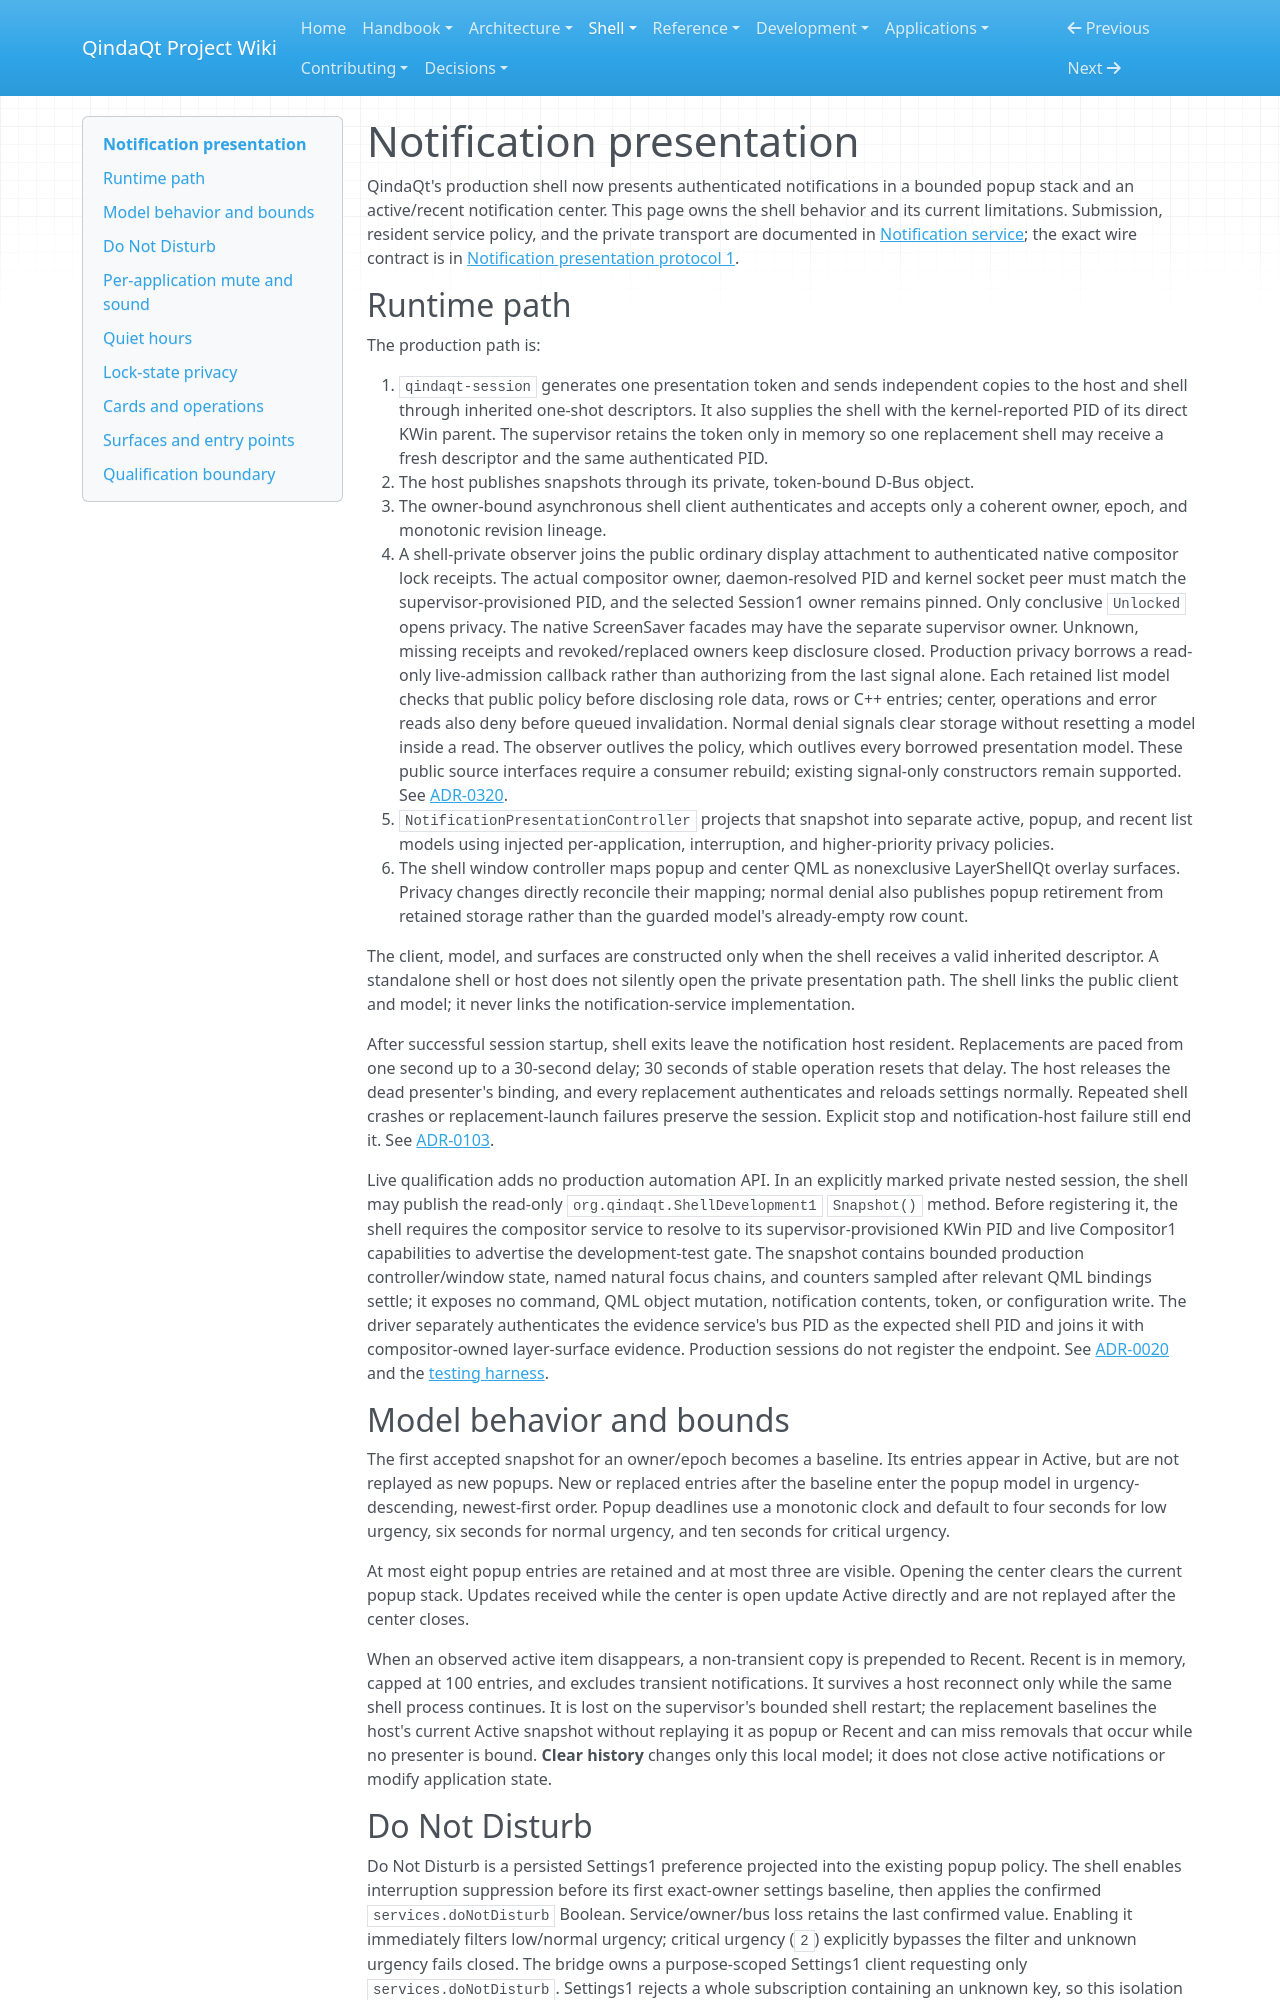

repository: Es00bac/QindaQt · page: shell/notification-presentation.html · generator: mkdocs

# Notification presentation

QindaQt's production shell now presents authenticated notifications in a
bounded popup stack and an active/recent notification center. This page owns
the shell behavior and its current limitations. Submission, resident service
policy, and the private transport are documented in
[Notification service](../architecture/notifications-service.md); the exact
wire contract is in
[Notification presentation protocol 1](../reference/notification-presentation-v1.md).

## Runtime path

The production path is:

1. `qindaqt-session` generates one presentation token and sends independent
   copies to the host and shell through inherited one-shot descriptors. It
   also supplies the shell with the kernel-reported PID of its direct KWin
   parent. The supervisor retains the token only in memory so one replacement
   shell may receive a fresh descriptor and the same authenticated PID.
2. The host publishes snapshots through its private, token-bound D-Bus object.
3. The owner-bound asynchronous shell client authenticates and accepts only a
   coherent owner, epoch, and monotonic revision lineage.
4. A shell-private observer joins the public ordinary display attachment to
   authenticated native compositor lock receipts. The actual compositor owner,
   daemon-resolved PID and kernel socket peer must match the supervisor-provisioned
   PID, and the selected Session1 owner remains pinned. Only conclusive `Unlocked`
   opens privacy. The native ScreenSaver facades may have the separate supervisor
   owner. Unknown, missing receipts and revoked/replaced owners keep disclosure
   closed. Production privacy borrows a read-only live-admission callback rather
   than authorizing from the last signal alone. Each retained list model checks
   that public policy before disclosing role data, rows or C++ entries; center,
   operations and error reads also deny before queued invalidation. Normal denial
   signals clear storage without resetting a model inside a read. The observer
   outlives the policy, which outlives every borrowed presentation model. These
   public source interfaces require a consumer rebuild; existing signal-only
   constructors remain supported. See [ADR-0320](../adr/0320-native-notification-lock-observation.md).
5. `NotificationPresentationController` projects that snapshot into separate
   active, popup, and recent list models using injected per-application,
   interruption, and higher-priority privacy policies.
6. The shell window controller maps popup and center QML as nonexclusive
   LayerShellQt overlay surfaces. Privacy changes directly reconcile their mapping;
   normal denial also publishes popup retirement from retained storage rather
   than the guarded model's already-empty row count.

The client, model, and surfaces are constructed only when the shell receives a
valid inherited descriptor. A standalone shell or host does not silently open
the private presentation path. The shell links the public client and model; it
never links the notification-service implementation.

After successful session startup, shell exits leave the notification host
resident. Replacements are paced from one second up to a 30-second delay;
30 seconds of stable operation resets that delay. The host releases the dead
presenter's binding, and every replacement authenticates and reloads settings
normally. Repeated shell crashes or replacement-launch failures preserve the
session. Explicit stop and notification-host failure still end it. See
[ADR-0103](../adr/0103-paced-shell-recovery.md).

Live qualification adds no production automation API. In an explicitly marked
private nested session, the shell may publish the read-only
`org.qindaqt.ShellDevelopment1` `Snapshot()` method. Before registering it, the
shell requires the compositor service to resolve to its supervisor-provisioned
KWin PID and live Compositor1 capabilities to advertise the development-test
gate. The snapshot contains bounded production controller/window state, named
natural focus chains, and counters sampled after relevant QML bindings settle;
it exposes no command, QML object mutation, notification contents, token, or
configuration write. The driver separately authenticates the evidence
service's bus PID as the expected shell PID and joins it with compositor-owned
layer-surface evidence. Production sessions do not register the endpoint. See
[ADR-0020](../adr/0020-authenticate-private-live-evidence.md) and the
[testing harness](../development/testing-harness.md).

## Model behavior and bounds

The first accepted snapshot for an owner/epoch becomes a baseline. Its entries
appear in Active, but are not replayed as new popups. New or replaced entries
after the baseline enter the popup model in urgency-descending, newest-first
order. Popup deadlines use a monotonic clock and default to four seconds for
low urgency, six seconds for normal urgency, and ten seconds for critical
urgency.

At most eight popup entries are retained and at most three are visible. Opening
the center clears the current popup stack. Updates received while the center is
open update Active directly and are not replayed after the center closes.

When an observed active item disappears, a non-transient copy is prepended to
Recent. Recent is in memory, capped at 100 entries, and excludes transient
notifications. It survives a host reconnect only while the same shell process
continues. It is lost on the supervisor's bounded shell restart; the
replacement baselines the host's current Active snapshot without replaying it
as popup or Recent and can miss removals that occur while no presenter is
bound. **Clear history** changes only this local model; it does not close active
notifications or modify application state.
